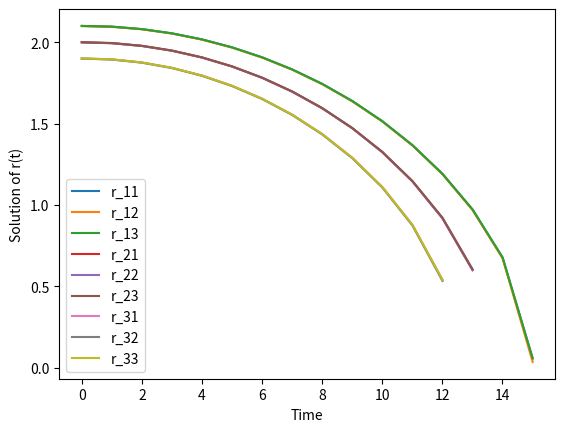

Source code (Python):
import numpy as np
from scipy.integrate import odeint
import matplotlib.pyplot as plt
from mpl_toolkits.mplot3d import Axes3D
from matplotlib import animation
from scipy import constants
# import oct2py

# rk4 only works for 1st order DE

G = constants.G
c = constants.speed_of_light

m = 1 #1.989 * 10**30              # mass of the sun in kg
M = 2 #10**6 * m                   # mass of BH

L = 100

A = 1 # G*M
B = 0.005 #L**2 / m**2
C = 0.8 #3*G*M*L**2 / (m*c**2)

# small r, high v are most intersting region for us 
r0 = 1

v0 = 0







# r0_31 = 1.9 #2.1        #0.83 #+ 0.003
# r0_22 = 2.0
# r0_13 = 2.1

a = np.sqrt((0.1)**2/2)

# r0_11 = np.sqrt((r0_31**2)+(2*a)**2)
# r0_12 = np.sqrt((r0_22**2)+a**2)
# r0_21 = np.sqrt((r0_31**2)+a**2)
# r0_23 = np.sqrt((r0_22**2)+a**2)
# r0_32 = np.sqrt((r0_31**2)+a**2) 
# r0_33 = np.sqrt((r0_31**2)+(2*a)**2)


r0_12 = 2.1
r0_11 = np.sqrt((r0_12**2)+a**2)
r0_13 = np.sqrt((r0_12**2)+a**2)
r0_22 = 2.0
r0_21 = np.sqrt((r0_22**2)+a**2)
r0_23 = np.sqrt((r0_22**2)+a**2)
r0_32 = 1.9
r0_31 = np.sqrt((r0_32**2)+a**2)
r0_33 = np.sqrt((r0_32**2)+a**2)

# we have to solve 5 different differential eqs for each particle with mass mij
# In the end we will sum up the movements of the particles to get the resulting movement of the

# escape velocity for newtonian potential
# v0 = np.sqrt(2/r0) 

t = np.linspace(0,1000,1000)

t0 = t[0]

h = len(t)

# function to be solved: dy/dx = x + y
def f1(t,r,v):
    return v

def f2(t,r,v, k=1, m=1):
    return (-k/m)*r

# du/dx = f(x)
def v_(t,r,v):
    # r = np.sqrt(x**2+y**2)
    return -A/r**2 + B/(r**3)-C/(r**4)

def r_(t,r,v):
    return v

'''
Zweiter Versuch
'''

r = np.zeros(len(t))
v = np.zeros(len(t))

# r[0] = r0
# v[0] = v0


# def rk4(h = 0.05):
#     for i in range(0,len(t)-1):
#         k1r = (f1(t[i], r[i], v[i]))
#         k1v = (f2(t[i], r[i], v[i]))
#         k2r = (f1(t[i]+ h/2, r[i] + h*k1r/2, v[i] + h*k1v/2))
#         k2v = (f2(t[i]+ h/2, r[i] + h*k1r/2, v[i] + h*k1v/2))
#         k3r = (f1(t[i]+ h/2, r[i] + h*k2r/2, v[i] + h*k2v/2))
#         k3v = (f2(t[i]+ h/2, r[i] + h*k2r/2, v[i] + h*k2v/2))
#         k4r = (f1(t[i]+ h, r[i] + h*k3r/2, v[i] + h*k3v/2))
#         k4v = (f2(t[i]+ h, r[i] + h*k3r/2, v[i] + h*k3v/2))
#         print(k1r, k2r, k3r, k4r)
#         r[i+1]  = r[i] + (k1r+2*k2r+2*k3r+k4r)*h/6
#         v[i+1]  = v[i] + (k1v+2*k2v+2*k3v+k4v)*h/6
#         # rn = r0 + kr
#         # vn = v0 + kv
#     return v, r

def my_rk4(r0, v0, h = 0.2):
    r = np.zeros(len(t))
    v = np.zeros(len(t))
    r[0] = r0
    v[0] = v0
    for i in range(0,len(t)-1):
        k1r = (r_(t[i], r[i], v[i]))
        k1v = (v_(t[i], r[i], v[i]))
        k2r = (r_(t[i]+ h/2, r[i] + h*k1r/2, v[i] + h*k1v/2))
        k2v = (v_(t[i]+ h/2, r[i] + h*k1r/2, v[i] + h*k1v/2))
        k3r = (r_(t[i]+ h/2, r[i] + h*k2r/2, v[i] + h*k2v/2))
        k3v = (v_(t[i]+ h/2, r[i] + h*k2r/2, v[i] + h*k2v/2))
        k4r = (r_(t[i]+ h, r[i] + h*k3r/2, v[i] + h*k3v/2))
        k4v = (v_(t[i]+ h, r[i] + h*k3r/2, v[i] + h*k3v/2))
        # print(k1r, k2r, k3r, k4r)
        r[i+1]  = r[i] + (k1r+2*k2r+2*k3r+k4r)*h/6
        v[i+1]  = v[i] + (k1v+2*k2v+2*k3v+k4v)*h/6
        if r[i] <= 0:
            r[i] = 0
            r = r[:i]
            v = v[:i]
            break
    return v, r


# v_res, r_res = rk4()
# print(np.shape(v_res), np.shape(r_res))

my_v, my_r = my_rk4(r0, v0)
print(len(my_v), len(my_r))

print(np.shape(my_r))

r0_list = [r0_11, r0_12, r0_13,r0_21 ,r0_22,r0_23 , r0_31, r0_32, r0_33]

r_list = np.zeros(9)
v_list = np.zeros(9)
r_testt = []

v_11, r_11 = my_rk4(r0_11, v0)
v_12, r_12 = my_rk4(r0_12, v0)
v_13, r_13 = my_rk4(r0_13, v0)

v_21, r_21 = my_rk4(r0_22, v0)
v_22, r_22 = my_rk4(r0_22, v0)
v_23, r_23 = my_rk4(r0_23, v0)

v_31, r_31 = my_rk4(r0_31, v0)
v_32, r_32 = my_rk4(r0_32, v0)
v_33, r_33 = my_rk4(r0_33, v0)


r_list.reshape(3,3)

print(r0_list)

plt.figure()
plt.plot(t[:len(r_11)], r_11, label = 'r_11')
plt.plot(t[:len(r_12)], r_12, label = 'r_12')
plt.plot(t[:len(r_13)], r_13, label = 'r_13')

plt.plot(t[:len(r_21)], r_21, label = 'r_21')
plt.plot(t[:len(r_22)], r_22, label = 'r_22')
plt.plot(t[:len(r_23)], r_23, label = 'r_23')

plt.plot(t[:len(r_31)], r_31, label = 'r_31')
plt.plot(t[:len(r_32)], r_32, label = 'r_32')
plt.plot(t[:len(r_33)], r_33, label = 'r_33')
plt.xlabel('Time')
plt.ylabel('Solution of r(t)')
plt.legend()
plt.show()

# plt.figure()
# plt.plot(t[:len(my_r)], my_v)
# plt.xlabel('Time')
# plt.ylabel('Solution of v(t)')
# plt.show()



# betrachte als stern
# sobald r<R_krit:
# Some testparticles pushed off
# for n layers of the star 
# Drimp angucken explizit


